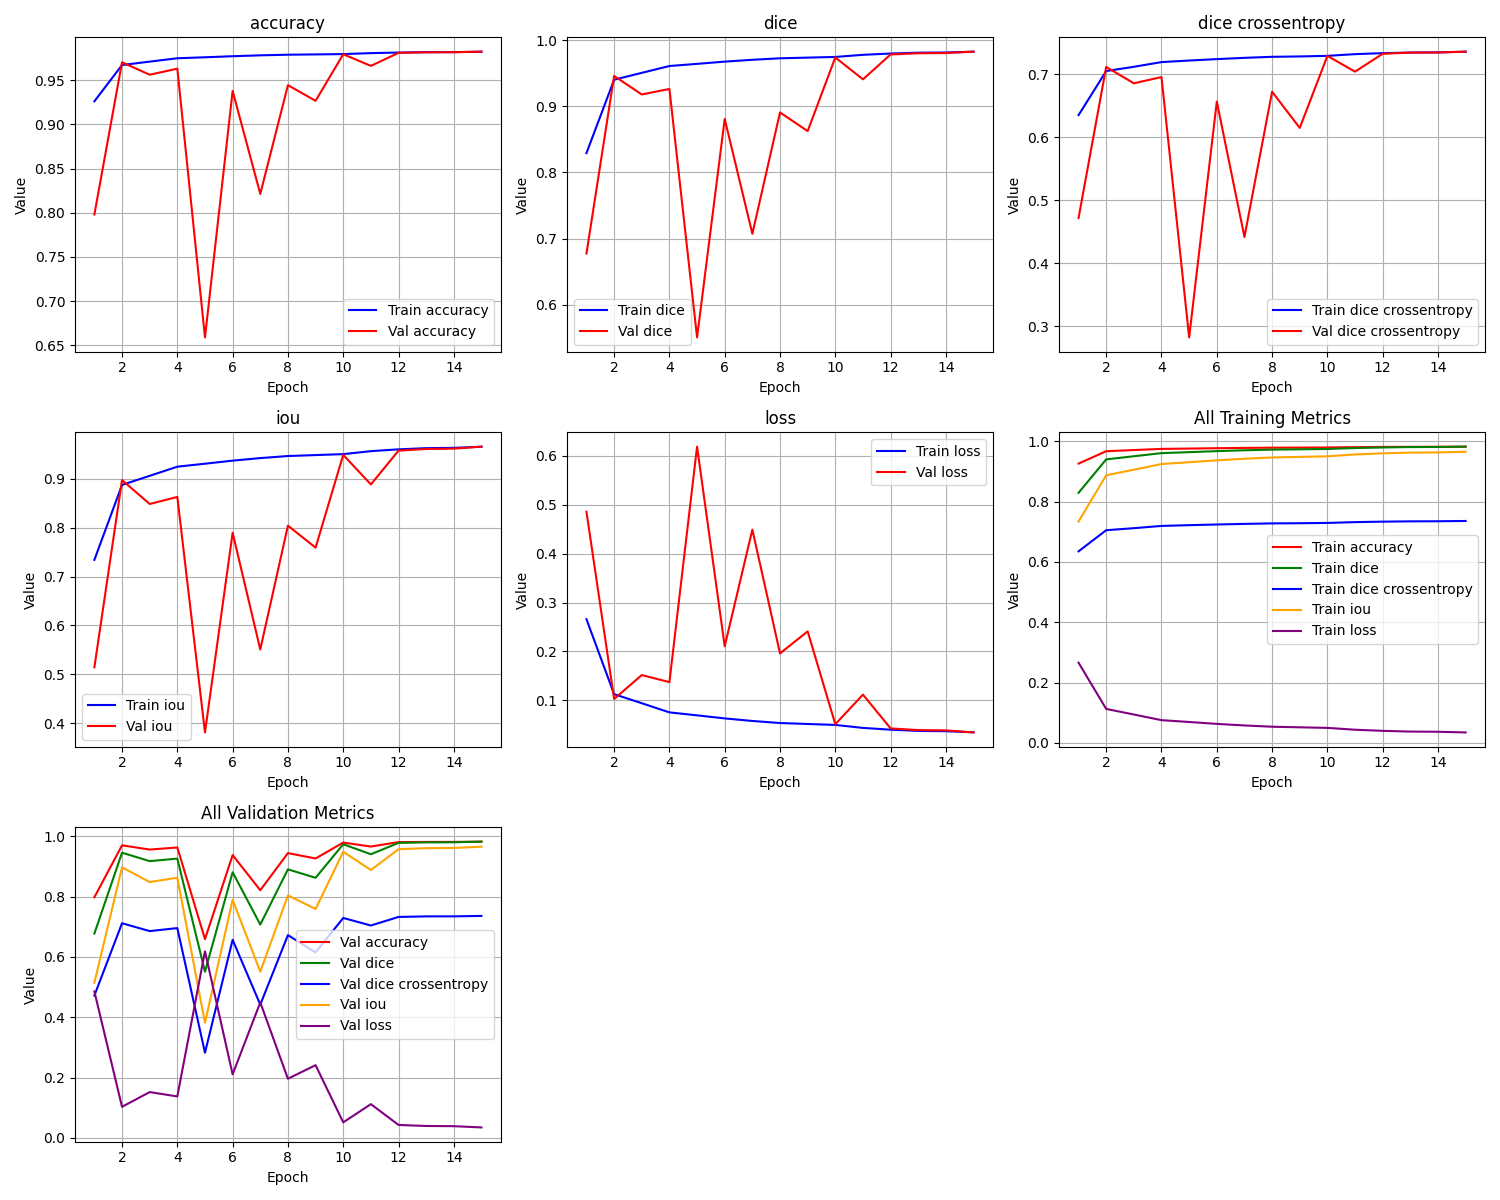

The data file committed next to this chart (first rows):
epoch, train_loss, train_iou, train_dice, train_dice crossentropy, train_accuracy, val_loss, val_iou, val_dice, val_dice crossentropy, val_accuracy
1, 0.2659, 0.7341, 0.8292, 0.6352, 0.926, 0.4854, 0.5146, 0.6776, 0.4719, 0.798
2, 0.1127, 0.8873, 0.94, 0.7052, 0.9671, 0.1028, 0.8972, 0.9457, 0.7117, 0.9702
3, 0.09414, 0.9058, 0.9504, 0.7119, 0.971, 0.1517, 0.8483, 0.9178, 0.6857, 0.9561
4, 0.07543, 0.9246, 0.9607, 0.7194, 0.9748, 0.1373, 0.8627, 0.9261, 0.6956, 0.963
5, 0.06935, 0.9306, 0.964, 0.7219, 0.9759, 0.6186, 0.3814, 0.5509, 0.2823, 0.6589
6, 0.0631, 0.9369, 0.9674, 0.7241, 0.9771, 0.2105, 0.7895, 0.8808, 0.6567, 0.9378
7, 0.05787, 0.9421, 0.9701, 0.7261, 0.9781, 0.449, 0.551, 0.7074, 0.4418, 0.8212
8, 0.05366, 0.9463, 0.9724, 0.7278, 0.9788, 0.196, 0.804, 0.8906, 0.6724, 0.9443
9, 0.0517, 0.9483, 0.9734, 0.7284, 0.9791, 0.241, 0.759, 0.8625, 0.6149, 0.9266
10, 0.04981, 0.9502, 0.9744, 0.7293, 0.9795, 0.05126, 0.9487, 0.9737, 0.7292, 0.9793
11, 0.04369, 0.9563, 0.9776, 0.732, 0.9806, 0.1117, 0.8883, 0.9406, 0.7042, 0.9661
12, 0.04001, 0.96, 0.9796, 0.7336, 0.9812, 0.04268, 0.9573, 0.9782, 0.7326, 0.9809
13, 0.03757, 0.9624, 0.9808, 0.7345, 0.9817, 0.03924, 0.9608, 0.98, 0.7345, 0.9815
14, 0.03693, 0.9631, 0.9812, 0.7349, 0.9818, 0.0386, 0.9614, 0.9803, 0.7346, 0.9816
15, 0.03473, 0.9653, 0.9823, 0.7358, 0.9821, 0.03444, 0.9656, 0.9825, 0.736, 0.9823
